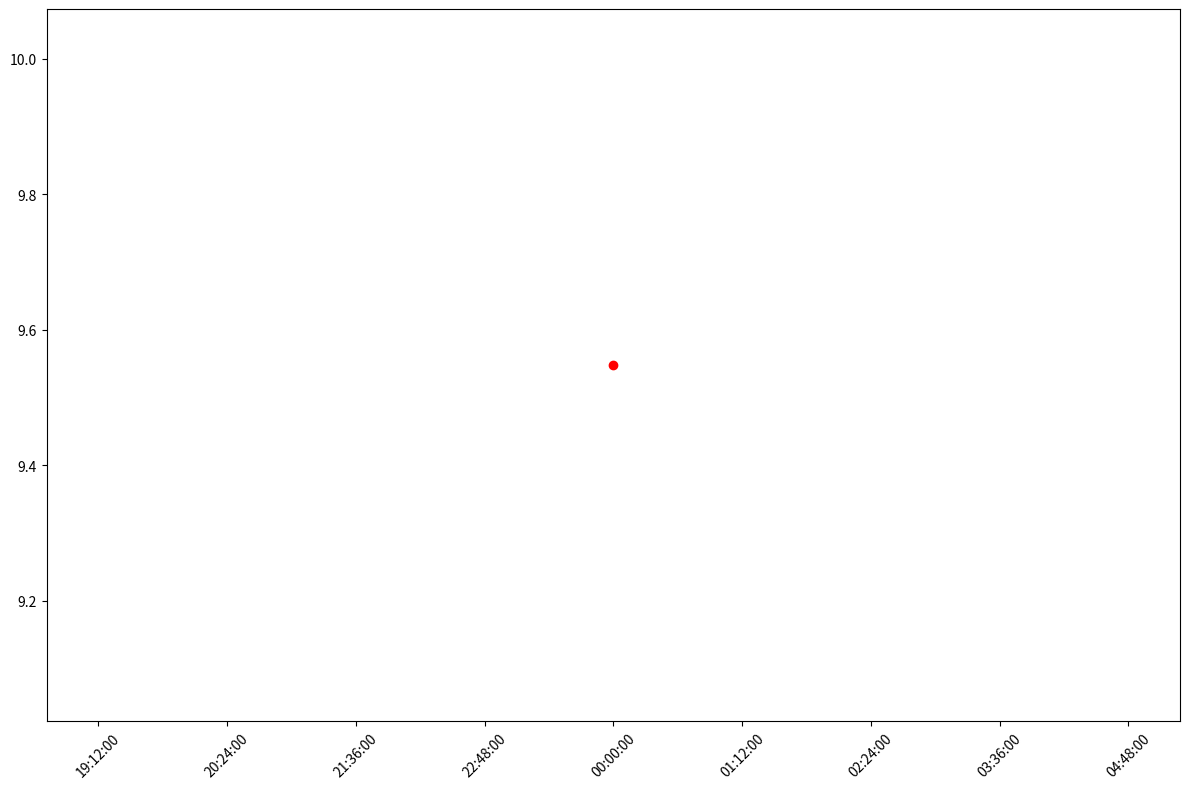

The script that saved this image: (Note: this script raises an exception after producing the figure.)
import numpy as np
import matplotlib.pyplot as plt
import pandas as pd

# sample data
set_count = 20
num_samples = 625

time = pd.date_range("2023-01-01", periods=set_count, freq="3s", tz="UTC")

freq = np.linspace(9.5,14.5, num_samples)

power = np.random.rand(num_samples, set_count)


plt.figure(figsize=(12,8))
plt.scatter(4, freq[np.argmax(power) // num_samples], c='red')
# plt.pcolormesh(time, freq, power, shading='auto', cmap='viridis')
# plt.colorbar

# Format UTC time axis
ax = plt.gca()
ax.xaxis.set_major_formatter(plt.matplotlib.dates.DateFormatter("%H:%M:%S"))
plt.xticks(rotation=45)
plt.tight_layout()

plt.savefig("plots/debug/spectrum_plot.heattest.bin.png")
